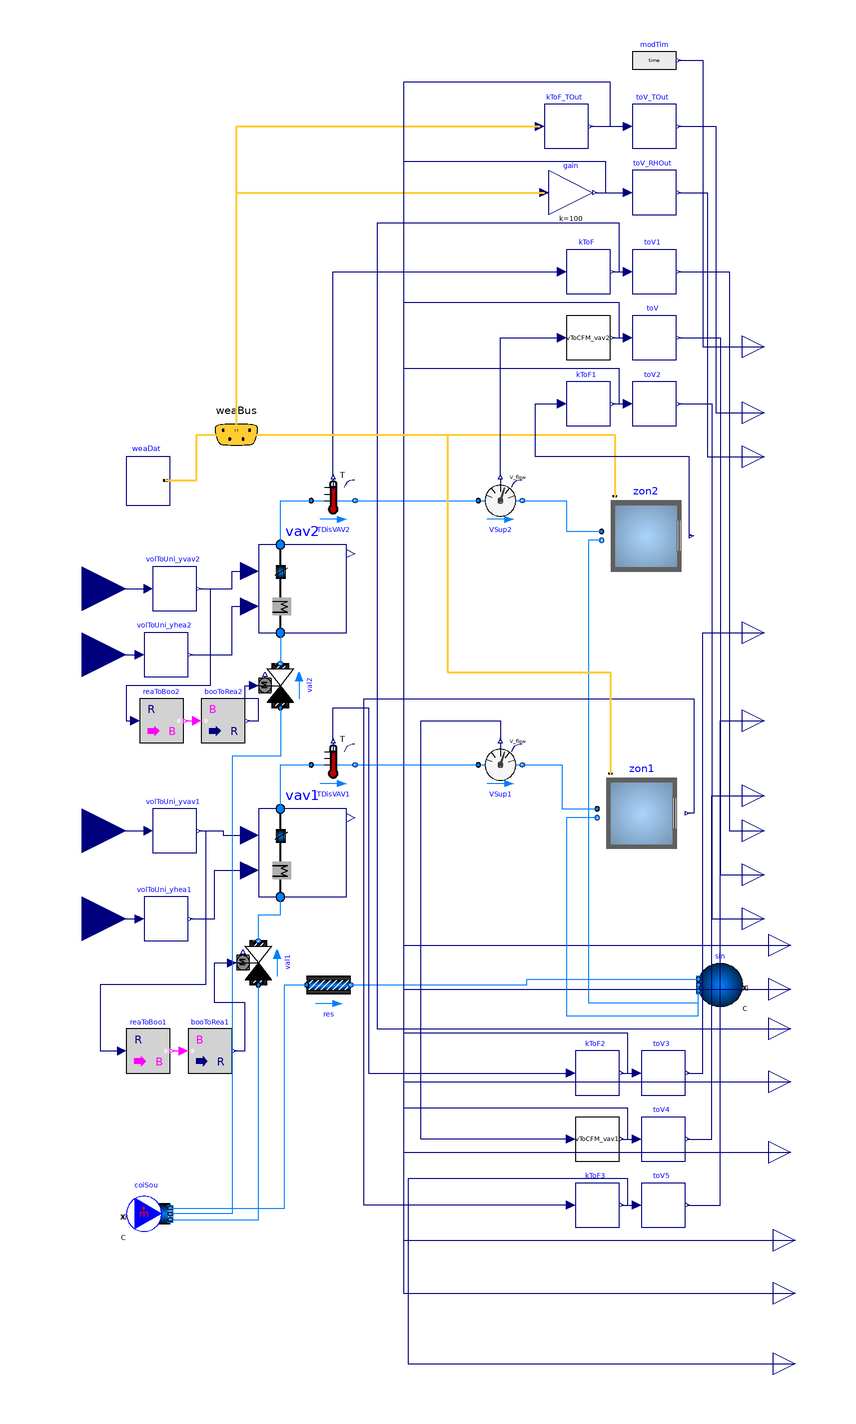

The Modelica model whose source follows is shown above as a component diagram (icons at their Placement, wires along their Line points).

model TwoZoneVAVUnitConverted
  replaceable package MediumA = Buildings.Media.Air;
  replaceable package MediumW = Buildings.Media.Water;
  parameter Modelica.SIunits.MassFlowRate m_flow_nominal=0.75
    "Mass flow rate of this thermal zone";
  parameter Modelica.SIunits.Volume VRoo=48*2.7 "Room volume";

  Buildings.BoundaryConditions.WeatherData.Bus weaBus annotation (Placement(
        transformation(extent={{-70,110},{-30,150}}),iconTransformation(extent={{-76,80},
            {-56,100}})));
  Buildings.Fluid.Sources.MassFlowSource_T coiSou(
    redeclare package Medium = MediumA,
    m_flow=3*m_flow_nominal,
    use_T_in=false,
    T=285.15,
    use_m_flow_in=false,
    nPorts=3) "Source as cooling coil"            annotation (Placement(
        transformation(
        extent={{-10,-10},{10,10}},
        rotation=0,
        origin={-90,-224})));
  Buildings.Fluid.FixedResistances.PressureDrop res(
    redeclare package Medium = MediumA,
    m_flow_nominal=m_flow_nominal,
    dp_nominal=10 + 220 + 20)
    annotation (Placement(transformation(extent={{-18,-130},{2,-110}})));
  WeatherTable.Chicago weaDat "Chicago"
    annotation (Placement(transformation(extent={{-100,98},{-80,120}})));
  Buildings.Fluid.Sources.Boundary_pT sin(
    redeclare package Medium = MediumA,
    use_T_in=false,
    T=285.15,
    nPorts=3) "sink" annotation (Placement(transformation(
        extent={{10,-10},{-10,10}},
        rotation=0,
        origin={170,-120})));
  Modelica.Blocks.Interfaces.RealInput yVAV2 "Voltage signal for VAV damper"
    annotation (Placement(transformation(extent={{-140,40},{-100,80}})));
  Modelica.Blocks.Interfaces.RealOutput TDis2_V
    "Temperature of the passing fluid" annotation (Placement(transformation(
          extent={{180,-60},{200,-40}}), iconTransformation(extent={{180,-60},{
            200,-40}})));
  Modelica.Blocks.Interfaces.RealOutput TRooAir2_V "Room air temperature"
    annotation (Placement(transformation(extent={{180,-100},{200,-80}}),
        iconTransformation(extent={{180,-100},{200,-80}})));
  Modelica.Blocks.Interfaces.RealOutput V2_flow_V
    "Volume flow rate from port_a to port_b" annotation (Placement(
        transformation(extent={{180,-80},{200,-60}}), iconTransformation(extent=
           {{180,-80},{200,-60}})));
  Buildings.Examples.VAVReheat.ThermalZones.VAVBranch vav2(
    redeclare package MediumA = MediumA,
    redeclare package MediumW = MediumW,
    m_flow_nominal=m_flow_nominal,
    VRoo=VRoo) "Zone for core of buildings (azimuth will be neglected)"
    annotation (Placement(transformation(extent={{-40,40},{0,80}})));
  Buildings.Fluid.Sensors.TemperatureTwoPort TDisVAV2(redeclare package Medium =
        MediumA, m_flow_nominal=m_flow_nominal)
    annotation (Placement(transformation(extent={{-16,90},{4,110}})));
  Buildings.Fluid.Sensors.VolumeFlowRate VSup2(
    redeclare package Medium = MediumA,
    initType=Modelica.Blocks.Types.Init.InitialState,
    m_flow_nominal=m_flow_nominal) "Discharge air flow rate" annotation (
      Placement(transformation(
        extent={{-10,-10},{10,10}},
        rotation=0,
        origin={70,100})));
  Buildings.Air.Systems.SingleZone.VAV.Examples.BaseClasses.Room zon2(
    redeclare package MediumA = MediumA,
    mAir_flow_nominal=m_flow_nominal,
    lat=weaDat.lat) "Thermal envelope of single zone"
    annotation (Placement(transformation(extent={{116,64},{156,104}})));
  UnitConversion.FromAnalog volToUni_yvav2(
    v_min=0,
    v_max=10,
    y_min=0,
    y_max=1) annotation (Placement(transformation(extent={{-88,50},{-68,70}})));
  UnitConversion.VToCFM vToCFM_vav2
    annotation (Placement(transformation(extent={{100,164},{120,184}})));
  UnitConversion.ToAnolog toV(
    x_min=0,
    x_max=1400,
    v_min=0,
    v_max=5)
    annotation (Placement(transformation(extent={{130,164},{150,184}})));
  UnitConversion.KToF kToF
    annotation (Placement(transformation(extent={{100,194},{120,214}})));
  UnitConversion.ToAnolog toV1(
    x_min=45,
    x_max=95,
    v_min=0,
    v_max=5) "0C-50C mapping to 0 - 5V"
    annotation (Placement(transformation(extent={{130,194},{150,214}})));
  UnitConversion.KToF kToF1
    annotation (Placement(transformation(extent={{100,134},{120,154}})));
  UnitConversion.ToAnolog toV2(
    x_min=25,
    x_max=125,
    v_min=0,
    v_max=5) "10c-40c mapping to 0-5v"
    annotation (Placement(transformation(extent={{130,134},{150,154}})));
  Modelica.Blocks.Interfaces.RealOutput TOut_V "Outdoor air temp" annotation (
      Placement(transformation(extent={{180,130},{200,150}}),
        iconTransformation(extent={{180,140},{200,160}})));
  Modelica.Blocks.Interfaces.RealOutput RHOut_V "Outdoor air rh" annotation (
      Placement(transformation(extent={{180,110},{200,130}}),
        iconTransformation(extent={{180,120},{200,140}})));
  UnitConversion.ToAnolog toV_TOut(
    x_min=-20,
    x_max=120,
    v_min=0,
    v_max=10) "-20F-120F  mapping to 0 - 5V"
    annotation (Placement(transformation(extent={{130,260},{150,280}})));
  UnitConversion.ToAnolog toV_RHOut(
    x_min=0,
    x_max=100,
    v_min=0,
    v_max=10) "1-100 mapping to 0 - 10V"
    annotation (Placement(transformation(extent={{130,230},{150,250}})));
  UnitConversion.KToF kToF_TOut
    annotation (Placement(transformation(extent={{90,260},{110,280}})));
  Modelica.Blocks.Math.Gain gain(k=100)
    annotation (Placement(transformation(extent={{92,230},{112,250}})));
  Modelica.Blocks.Interfaces.RealOutput TOut "Outdoor air temp" annotation (
      Placement(transformation(extent={{192,-112},{212,-92}}),
        iconTransformation(extent={{180,-20},{200,0}})));
  Modelica.Blocks.Interfaces.RealOutput RHOut "Outdoor air rh" annotation (
      Placement(transformation(extent={{192,-132},{212,-112}}),
        iconTransformation(extent={{180,-40},{200,-20}})));
  Modelica.Blocks.Interfaces.RealOutput TDis2
    "Temperature of the passing fluid" annotation (Placement(transformation(
          extent={{192,-150},{212,-130}}), iconTransformation(extent={{180,100},
            {200,120}})));
  Modelica.Blocks.Interfaces.RealOutput V2_flow
    "Volume flow rate from port_a to port_b" annotation (Placement(
        transformation(extent={{192,-174},{212,-154}}), iconTransformation(
          extent={{180,80},{200,100}})));
  Modelica.Blocks.Interfaces.RealOutput TRooAir2 "Room air temperature"
    annotation (Placement(transformation(extent={{192,-206},{212,-186}}),
        iconTransformation(extent={{180,60},{200,80}})));
  Modelica.Blocks.Sources.RealExpression modTim(y=time) "Modelica time"
    annotation (Placement(transformation(extent={{130,290},{150,310}})));
  Modelica.Blocks.Interfaces.RealOutput t "Value of Real output" annotation (
      Placement(transformation(extent={{180,160},{200,180}}),
        iconTransformation(extent={{180,160},{200,180}})));
  Buildings.Examples.VAVReheat.ThermalZones.VAVBranch vav1(
    redeclare package MediumA = MediumA,
    redeclare package MediumW = MediumW,
    m_flow_nominal=m_flow_nominal,
    VRoo=VRoo) "Zone for core of buildings (azimuth will be neglected)"
    annotation (Placement(transformation(extent={{-40,-80},{0,-40}})));
  Buildings.Fluid.Sensors.TemperatureTwoPort TDisVAV1(redeclare package Medium =
        MediumA, m_flow_nominal=m_flow_nominal)
    annotation (Placement(transformation(extent={{-16,-30},{4,-10}})));
  Buildings.Fluid.Sensors.VolumeFlowRate VSup1(
    redeclare package Medium = MediumA,
    initType=Modelica.Blocks.Types.Init.InitialState,
    m_flow_nominal=m_flow_nominal) "Discharge air flow rate" annotation (
      Placement(transformation(
        extent={{-10,-10},{10,10}},
        rotation=0,
        origin={70,-20})));
  UnitConversion.FromAnalog volToUni_yvav1(
    v_min=0,
    v_max=10,
    y_min=0,
    y_max=1) annotation (Placement(transformation(extent={{-88,-60},{-68,-40}})));
  Modelica.Blocks.Interfaces.RealInput yVAV1 "Voltage signal for VAV damper"
    annotation (Placement(transformation(extent={{-140,-70},{-100,-30}})));
  Buildings.Air.Systems.SingleZone.VAV.Examples.BaseClasses.Room zon1(
    redeclare package MediumA = MediumA,
    mAir_flow_nominal=m_flow_nominal,
    lat=weaDat.lat) "Thermal envelope of single zone"
    annotation (Placement(transformation(extent={{114,-62},{154,-22}})));
  UnitConversion.KToF kToF2
    annotation (Placement(transformation(extent={{104,-170},{124,-150}})));
  UnitConversion.ToAnolog toV3(
    x_min=45,
    x_max=95,
    v_min=0,
    v_max=5) "0C-50C mapping to 0 - 5V"
    annotation (Placement(transformation(extent={{134,-170},{154,-150}})));
  UnitConversion.ToAnolog toV4(
    x_min=0,
    x_max=1400,
    v_min=0,
    v_max=5)
    annotation (Placement(transformation(extent={{134,-200},{154,-180}})));
  UnitConversion.VToCFM vToCFM_vav1
    annotation (Placement(transformation(extent={{104,-200},{124,-180}})));
  UnitConversion.KToF kToF3
    annotation (Placement(transformation(extent={{104,-230},{124,-210}})));
  UnitConversion.ToAnolog toV5(
    x_min=25,
    x_max=125,
    v_min=0,
    v_max=5) "10c-40c mapping to 0-5v"
    annotation (Placement(transformation(extent={{134,-230},{154,-210}})));
  Modelica.Blocks.Interfaces.RealOutput TDis1_V
    "Temperature of the passing fluid" annotation (Placement(transformation(
          extent={{180,30},{200,50}}), iconTransformation(extent={{180,40},{200,
            60}})));
  Modelica.Blocks.Interfaces.RealOutput TRooAir1_V "Room air temperature"
    annotation (Placement(transformation(extent={{180,-10},{200,10}}),
        iconTransformation(extent={{180,0},{200,20}})));
  Modelica.Blocks.Interfaces.RealOutput V1_flow_V
    "Volume flow rate from port_a to port_b" annotation (Placement(
        transformation(extent={{180,-44},{200,-24}}), iconTransformation(extent=
           {{180,20},{200,40}})));
  Modelica.Blocks.Interfaces.RealOutput TRooAir1 "Room air temperature"
    annotation (Placement(transformation(extent={{194,-302},{214,-282}}),
        iconTransformation(extent={{180,-160},{200,-140}})));
  Modelica.Blocks.Interfaces.RealOutput V1_flow
    "Volume flow rate from port_a to port_b" annotation (Placement(
        transformation(extent={{194,-270},{214,-250}}), iconTransformation(
          extent={{180,-140},{200,-120}})));
  Modelica.Blocks.Interfaces.RealOutput TDis1
    "Temperature of the passing fluid" annotation (Placement(transformation(
          extent={{194,-246},{214,-226}}), iconTransformation(extent={{180,-120},
            {200,-100}})));
  Modelica.Blocks.Interfaces.RealInput yHea2 "Voltage signal for heating coil"
    annotation (Placement(transformation(extent={{-140,10},{-100,50}})));
  UnitConversion.FromAnalog volToUni_yhea2(
    v_min=0,
    v_max=10,
    y_min=0,
    y_max=1) annotation (Placement(transformation(extent={{-92,20},{-72,40}})));
  UnitConversion.FromAnalog volToUni_yhea1(
    v_min=0,
    v_max=10,
    y_min=0,
    y_max=1)
    annotation (Placement(transformation(extent={{-92,-100},{-72,-80}})));
  Modelica.Blocks.Interfaces.RealInput yHea1 "Voltage signal for heating coil"
    annotation (Placement(transformation(extent={{-140,-110},{-100,-70}})));
  Buildings.Fluid.Actuators.Valves.TwoWayLinear val2(
    redeclare package Medium = MediumA,
    m_flow_nominal=m_flow_nominal,
    dpValve_nominal=10) "Valve 2" annotation (Placement(transformation(
        extent={{-10,-10},{10,10}},
        rotation=90,
        origin={-30,16})));
  Buildings.Fluid.Actuators.Valves.TwoWayLinear val1(
    redeclare package Medium = MediumA,
    m_flow_nominal=m_flow_nominal,
    dpValve_nominal=10) "Valve 2" annotation (Placement(transformation(
        extent={{-10,-10},{10,10}},
        rotation=90,
        origin={-40,-110})));
  Modelica.Blocks.Math.RealToBoolean reaToBoo2(threshold=0.05)
    annotation (Placement(transformation(extent={{-94,-10},{-74,10}})));
  Modelica.Blocks.Math.BooleanToReal booToRea2
    annotation (Placement(transformation(extent={{-66,-10},{-46,10}})));
  Modelica.Blocks.Math.RealToBoolean reaToBoo1(threshold=0.05)
    annotation (Placement(transformation(extent={{-100,-160},{-80,-140}})));
  Modelica.Blocks.Math.BooleanToReal booToRea1
    annotation (Placement(transformation(extent={{-72,-160},{-52,-140}})));
equation
  connect(weaDat.weaBus, weaBus) annotation (Line(
      points={{-82.2,109.22},{-68.1,109.22},{-68.1,130},{-50,130}},
      color={255,204,51},
      thickness=0.5));
  connect(coiSou.ports[1], res.port_a) annotation (Line(points={{-80,-221.333},
          {-28,-221.333},{-28,-120},{-18,-120}},
                                       color={0,127,255}));
  connect(res.port_b, sin.ports[1]) annotation (Line(points={{2,-120},{82,-120},
          {82,-117.333},{160,-117.333}},
                                 color={0,127,255}));
  connect(vav2.port_b,TDisVAV2. port_a)
    annotation (Line(points={{-30,80},{-30,100},{-16,100}},
                                                      color={0,127,255}));
  connect(TDisVAV2.port_b, VSup2.port_a)
    annotation (Line(points={{4,100},{60,100}}, color={0,127,255}));
  connect(VSup2.port_b, zon2.supplyAir) annotation (Line(points={{80,100},{100,
          100},{100,86},{116,86}}, color={0,127,255}));
  connect(weaBus, zon2.weaBus) annotation (Line(
      points={{-50,130},{122,130},{122,102}},
      color={255,204,51},
      thickness=0.5), Text(
      string="%first",
      index=-1,
      extent={{-3,6},{-3,6}},
      horizontalAlignment=TextAlignment.Right));
  connect(yVAV2, volToUni_yvav2.v)
    annotation (Line(points={{-120,60},{-90,60}}, color={0,0,127}));
  connect(volToUni_yvav2.y, vav2.yVAV) annotation (Line(points={{-67,60},{-52,
          60},{-52,68},{-44,68}},
                              color={0,0,127}));
  connect(VSup2.V_flow, vToCFM_vav2.V_flow)
    annotation (Line(points={{70,111},{70,174},{98,174}}, color={0,0,127}));
  connect(vToCFM_vav2.CFM, toV.x)
    annotation (Line(points={{121,174},{128,174}}, color={0,0,127}));
  connect(toV.v, V2_flow_V) annotation (Line(points={{151,174},{170,174},{170,
          -70},{190,-70}}, color={0,0,127}));
  connect(TDisVAV2.T, kToF.K)
    annotation (Line(points={{-6,111},{-6,204},{98,204}}, color={0,0,127}));
  connect(kToF.F, toV1.x)
    annotation (Line(points={{121,204},{128,204}}, color={0,0,127}));
  connect(toV1.v, TDis2_V) annotation (Line(points={{151,204},{174,204},{174,
          -50},{190,-50}}, color={0,0,127}));
  connect(zon2.TRooAir, kToF1.K) annotation (Line(points={{157,84},{156,84},{156,
          120},{86,120},{86,144},{98,144}}, color={0,0,127}));
  connect(kToF1.F, toV2.x)
    annotation (Line(points={{121,144},{128,144}}, color={0,0,127}));
  connect(toV2.v, TRooAir2_V) annotation (Line(points={{151,144},{166,144},{166,
          -90},{190,-90}}, color={0,0,127}));
  connect(kToF_TOut.F, toV_TOut.x) annotation (Line(points={{111,270},{120.5,
          270},{120.5,270},{128,270}}, color={0,0,127}));
  connect(weaBus.TDryBul, kToF_TOut.K) annotation (Line(
      points={{-50,130},{-50,270},{88,270}},
      color={255,204,51},
      thickness=0.5), Text(
      string="%first",
      index=-1,
      extent={{-6,3},{-6,3}},
      horizontalAlignment=TextAlignment.Right));
  connect(toV_TOut.v, TOut_V) annotation (Line(points={{151,270},{168,270},{168,
          140},{190,140}}, color={0,0,127}));
  connect(toV_RHOut.v, RHOut_V) annotation (Line(points={{151,240},{164,240},{
          164,120},{190,120}}, color={0,0,127}));
  connect(gain.y, toV_RHOut.x)
    annotation (Line(points={{113,240},{128,240}}, color={0,0,127}));
  connect(weaBus.relHum, gain.u) annotation (Line(
      points={{-50,130},{-50,240},{90,240}},
      color={255,204,51},
      thickness=0.5), Text(
      string="%first",
      index=-1,
      extent={{-6,3},{-6,3}},
      horizontalAlignment=TextAlignment.Right));
  connect(kToF_TOut.F, TOut) annotation (Line(points={{111,270},{120,270},{120,
          290},{26,290},{26,-102},{202,-102}}, color={0,0,127}));
  connect(gain.y, RHOut) annotation (Line(points={{113,240},{118,240},{118,254},
          {26,254},{26,-122},{202,-122}}, color={0,0,127}));
  connect(kToF.F, TDis2) annotation (Line(points={{121,204},{124,204},{124,226},
          {14,226},{14,-140},{202,-140}}, color={0,0,127}));
  connect(vToCFM_vav2.CFM, V2_flow) annotation (Line(points={{121,174},{124,174},
          {124,190},{26,190},{26,-164},{202,-164}}, color={0,0,127}));
  connect(kToF1.F, TRooAir2) annotation (Line(points={{121,144},{124,144},{124,
          160},{26,160},{26,-196},{202,-196}}, color={0,0,127}));
  connect(modTim.y, t) annotation (Line(points={{151,300},{162,300},{162,170},{
          190,170}}, color={0,0,127}));
  connect(zon2.returnAir, sin.ports[2]) annotation (Line(points={{116,82},{110,
          82},{110,-128},{160,-128},{160,-120}}, color={0,127,255}));
  connect(TDisVAV1.port_b,VSup1. port_a)
    annotation (Line(points={{4,-20},{60,-20}}, color={0,127,255}));
  connect(vav1.port_b,TDisVAV1. port_a)
    annotation (Line(points={{-30,-40},{-30,-20},{-16,-20}},
                                                      color={0,127,255}));
  connect(yVAV1,volToUni_yvav1. v)
    annotation (Line(points={{-120,-50},{-90,-50}},
                                                  color={0,0,127}));
  connect(volToUni_yvav1.y, vav1.yVAV) annotation (Line(points={{-67,-50},{-56,
          -50},{-56,-52},{-44,-52}}, color={0,0,127}));
  connect(VSup1.port_b, zon1.supplyAir) annotation (Line(points={{80,-20},{98,
          -20},{98,-40},{114,-40}}, color={0,127,255}));
  connect(zon1.returnAir, sin.ports[3]) annotation (Line(points={{114,-44},{100,
          -44},{100,-134},{160,-134},{160,-122.667}}, color={0,127,255}));
  connect(toV5.v,TRooAir1_V)  annotation (Line(points={{155,-220},{170,-220},{
          170,0},{190,0}},   color={0,0,127}));
  connect(toV4.v,V1_flow_V)  annotation (Line(points={{155,-190},{166,-190},{
          166,-34},{190,-34}}, color={0,0,127}));
  connect(toV3.v,TDis1_V)  annotation (Line(points={{155,-160},{162,-160},{162,
          40},{190,40}}, color={0,0,127}));
  connect(kToF2.F,TDis1)  annotation (Line(points={{125,-160},{128,-160},{128,
          -142},{26,-142},{26,-236},{204,-236}}, color={0,0,127}));
  connect(vToCFM_vav1.CFM,V1_flow)  annotation (Line(points={{125,-190},{128,
          -190},{128,-176},{26,-176},{26,-260},{204,-260}}, color={0,0,127}));
  connect(kToF3.F,TRooAir1)  annotation (Line(points={{125,-220},{128,-220},{
          128,-208},{28,-208},{28,-292},{204,-292}}, color={0,0,127}));
  connect(kToF2.F, toV3.x)
    annotation (Line(points={{125,-160},{132,-160}}, color={0,0,127}));
  connect(vToCFM_vav1.CFM, toV4.x)
    annotation (Line(points={{125,-190},{132,-190}}, color={0,0,127}));
  connect(kToF3.F, toV5.x)
    annotation (Line(points={{125,-220},{132,-220}}, color={0,0,127}));
  connect(TDisVAV1.T, kToF2.K) annotation (Line(points={{-6,-9},{-6,6},{10,6},{
          10,-160},{102,-160}}, color={0,0,127}));
  connect(vToCFM_vav1.V_flow, VSup1.V_flow) annotation (Line(points={{102,-190},
          {34,-190},{34,0},{70,0},{70,-9}}, color={0,0,127}));
  connect(kToF3.K, zon1.TRooAir) annotation (Line(points={{102,-220},{8,-220},{
          8,10},{158,10},{158,-42},{155,-42}}, color={0,0,127}));
  connect(weaBus, zon1.weaBus) annotation (Line(
      points={{-50,130},{46,130},{46,22},{120,22},{120,-24}},
      color={255,204,51},
      thickness=0.5), Text(
      string="%first",
      index=-1,
      extent={{-3,6},{-3,6}},
      horizontalAlignment=TextAlignment.Right));
  connect(yHea2, volToUni_yhea2.v)
    annotation (Line(points={{-120,30},{-94,30}}, color={0,0,127}));
  connect(volToUni_yhea2.y, vav2.yVal) annotation (Line(points={{-71,30},{-52,
          30},{-52,52},{-44,52}}, color={0,0,127}));
  connect(yHea1, volToUni_yhea1.v)
    annotation (Line(points={{-120,-90},{-94,-90}}, color={0,0,127}));
  connect(volToUni_yhea1.y, vav1.yVal) annotation (Line(points={{-71,-90},{-60,
          -90},{-60,-68},{-44,-68}}, color={0,0,127}));
  connect(vav2.port_a, val2.port_b)
    annotation (Line(points={{-30,40},{-30,26}}, color={0,127,255}));
  connect(val2.port_a, coiSou.ports[2]) annotation (Line(points={{-30,6},{-30,
          -16},{-52,-16},{-52,-224},{-80,-224}}, color={0,127,255}));
  connect(coiSou.ports[3], val1.port_a) annotation (Line(points={{-80,-226.667},
          {-40,-226.667},{-40,-120}}, color={0,127,255}));
  connect(val1.port_b, vav1.port_a) annotation (Line(points={{-40,-100},{-40,
          -88},{-30,-88},{-30,-80}}, color={0,127,255}));
  connect(volToUni_yvav2.y, reaToBoo2.u) annotation (Line(points={{-67,60},{-62,
          60},{-62,16},{-100,16},{-100,0},{-96,0}}, color={0,0,127}));
  connect(reaToBoo2.y, booToRea2.u)
    annotation (Line(points={{-73,0},{-68,0}}, color={255,0,255}));
  connect(booToRea2.y, val2.y) annotation (Line(points={{-45,0},{-40,0},{-40,10},
          {-46,10},{-46,16},{-42,16}}, color={0,0,127}));
  connect(reaToBoo1.y, booToRea1.u)
    annotation (Line(points={{-79,-150},{-74,-150}}, color={255,0,255}));
  connect(volToUni_yvav1.y, reaToBoo1.u) annotation (Line(points={{-67,-50},{
          -64,-50},{-64,-120},{-112,-120},{-112,-150},{-102,-150}}, color={0,0,
          127}));
  connect(booToRea1.y, val1.y) annotation (Line(points={{-51,-150},{-46,-150},{
          -46,-128},{-60,-128},{-60,-110},{-52,-110}}, color={0,0,127}));
  annotation (Diagram(
        coordinateSystem(preserveAspectRatio=false, extent={{-100,-240},{180,300}})), Icon(
        coordinateSystem(extent={{-100,-240},{180,300}}),
        graphics={Rectangle(
          extent={{-102,300},{102,-240}},
          lineColor={0,0,127},
          fillColor={255,255,255},
          fillPattern=FillPattern.Solid),
        Text(
          extent={{-157,344},{143,304}},
          lineColor={0,0,255},
          textString="%name")}),
    experiment(
      StopTime=86400,
      __Dymola_fixedstepsize=0.1,
      __Dymola_Algorithm="Euler"),
    __Dymola_experimentFlags(Advanced(
        InlineMethod=0,
        InlineOrder=2,
        InlineFixedStep=0.001)));
end TwoZoneVAVUnitConverted;